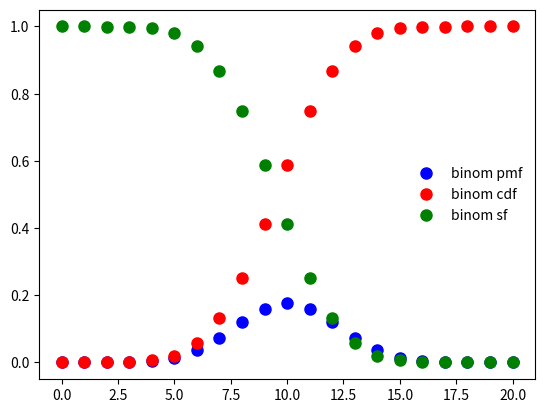

Python code for this plot: (Note: this script raises an exception after producing the figure.)
#! /usr/bin/env python
import argparse
from scipy.stats import binom
import matplotlib.pyplot as plt
from scipy.stats import norm
import os
import math
import numpy as np

def testScipy(N, p, outdir):
    fig, ax = plt.subplots(1, 1)
    x = list(range(0,N+1))
    ax.plot(x, binom.pmf(x, N, p), 'bo', ms=8, label='binom pmf')
    ax.plot(x, binom.cdf(x, N, p), 'ro', ms=8, label='binom cdf')
    ax.plot(x, binom.sf(x, N, p), 'go', ms=8, label='binom sf')
    ax.legend(loc='best', frameon=False)
    plt.savefig(outdir + "/distributions.png")

def main(n, p_0, alpha=1/10, outdir='out'):
    testScipy(n, p_0, outdir)
    k_cutoff = binom.ppf(alpha, n, p_0) - 1
    print('k*: {}'.format(k_cutoff))
    print('P(binom < k*): {}'.format(binom.cdf(k_cutoff, n, p_0)))

    fig, ax = plt.subplots(1, 1)
    x = list(range(0,n+1))
    ax.plot(x, binom.cdf(x, n, p_0), 'ro', ms=5)
    ax.plot([0,n], [alpha,alpha], 'g')
    ax.plot([k_cutoff,k_cutoff], [0,1], 'b')
    # TODO alpha and k*
    plt.savefig(outdir + "/{}_{}.png".format(n, p_0))

if __name__ == "__main__":
    main(20, 1/2)
    main(100, 1/7)
